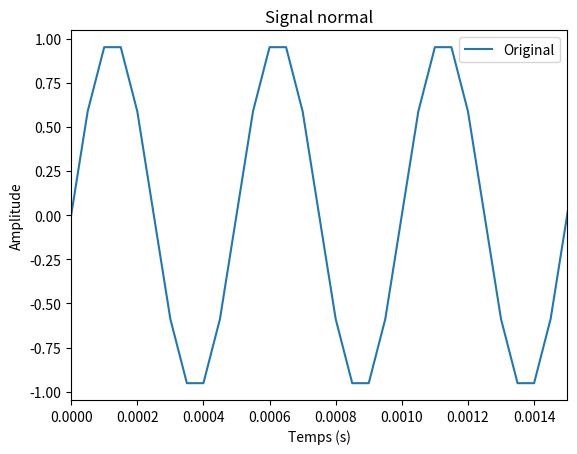
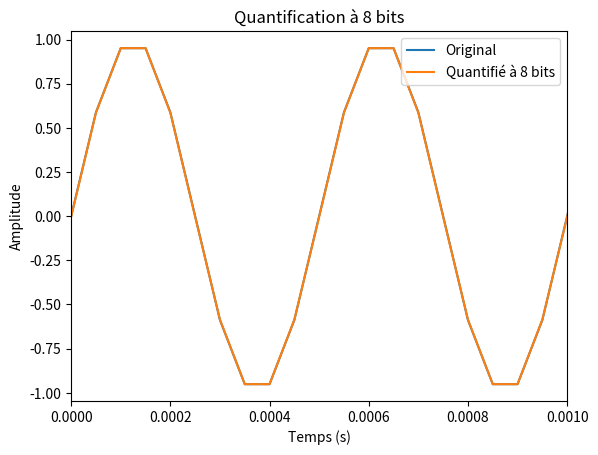

Here is the Python script that generated these plots, in order: (Note: this script raises an exception after producing the figures.)
# PARTIE 1 EXERCICE 1

############# 1/ Creation d'une tonalité sinusoidale ;
#############       - fréquence = 2kHz
#############       - durée = 3s
#############       - échantillon par période = 10


#lib utile
import time
import numpy as np
import matplotlib.pyplot as plt
from scipy.io.wavfile import write

# Paramètres de création du signal
frequence = 2000  # Hz
duree = 3  # secondes
echantillon_periode = 10
frequence_echontillonage = frequence * echantillon_periode

# Création du signal
t = np.linspace(0, duree, int(frequence_echontillonage * duree), endpoint=False)
signal = np.sin(2 * np.pi * frequence * t)

# Convertir le signal en format audible
signal_int16 = np.int16((signal + 1) * 32767 / 2)

# Visualisation - Affichage limité à 3 périodes
periode = 1 / frequence

plt.figure()
plt.plot(t, signal, label='Original')

plt.xlim(0, 3 * periode)  # Limiter l'axe des x à 3 périodes
plt.legend()
plt.xlabel('Temps (s)')
plt.ylabel('Amplitude')
plt.title(f'Signal normal')
plt.show()


# Enregistrer le signal au format WAV
write('TP\signaux\signal_sinus.wav', frequence_echontillonage, signal_int16)



############# 1/a/ Creation d'unsignal quantifier à 8bits/éch :

# Fonction pour quantifier le signal
def quantifier(signal, bits):
    signal_min = np.min(signal)
    signal_max = np.max(signal)
    q = (signal_max - signal_min) / (2**bits - 1)
    return np.round((signal - signal_min) / q) * q + signal_min


#Nombre de bits/éch.
bits = 8

signal_quantifie_8 = quantifier(signal, bits)
signal_quantifie_int16 = np.int16((signal_quantifie_8 + 1) * 32767 / 2)

# Visualisation - Affichage limité à 3 périodes
periode = 1 / frequence
plt.figure()
plt.plot(t, signal, label='Original')
plt.plot(t, signal_quantifie_8, label=f'Quantifié à 8 bits')
plt.xlim(0, 2 * periode)  # Limiter l'axe des x à 3 périodes
plt.legend()
plt.xlabel('Temps (s)')
plt.ylabel('Amplitude')
plt.title(f'Quantification à 8 bits')
plt.show()

# Sauvegarder le signal quantifié
write(f'TP/signaux/signal_quantifie_8bits.wav', frequence_echontillonage, signal_quantifie_int16)

"""
On peut voir avec la création de ce signal echantilloné à 8bits/ech
aucune difference visuelle (sur le graph) sans zoomer et aucune 
différence n'est perseptible à l'oreille entre le signal 
sinusoidal et celui ci
"""



############# 1/b/ Creation d'un signal quantifier à :
#############           - 6bits/ech
#############           - 4bits/ech
#############           - 3bits/ech
#############           - 2bits/ech


# Création du signal
for bits in [6, 4, 3, 2]:
    signal_quantifie = quantifier(signal, bits)
    signal_quantifie_int16 = np.int16((signal_quantifie + 1) * 32767 / 2)    
    
    # Visualisation - Affichage limité à 3 périodes
    periode = 1 / frequence
    plt.figure()
    plt.plot(t, signal, label='Original')
    plt.plot(t, signal_quantifie, label=f'Quantifié à {bits} bits')
    plt.xlim(0, 2 * periode)  # Limiter l'axe des x à 3 périodes
    plt.legend()
    plt.xlabel('Temps (s)')
    plt.ylabel('Amplitude')
    plt.title(f'Quantification à {bits} bits')
    plt.show()
    
    # Sauvegarder le signal quantifié
    write(f'TP\signaux\signal_quantifie_{bits}bits.wav', frequence_echontillonage, signal_quantifie_int16)
    
    # Pause entre les lectures
    time.sleep(1)

"""
Dans ce cas la on commence a voir visuellement la différence à partir du 4
et auditivement à partir du 6 meme si cela est presque imperceptible.
Plus nous diminuons le nombre de bit par échantillons, moins le signal 
sera de bonne qualité et plus le bruit de quantification sera élevé.
"""



############# 1/c/ Creation d'un signal quantifier à :
#############           - 1bit/ech


#Nombre de bits/éch.
bits = 1

signal_quantifie = quantifier(signal, bits)
signal_quantifie_int16 = np.int16((signal_quantifie + 1) * 32767 / 2)

# Visualisation - Affichage limité à 3 périodes
periode = 1 / frequence_echontillonage
plt.figure()
plt.plot(t, signal, label='Original')
plt.plot(t, signal_quantifie, label=f'Quantifié à 1 bits')
plt.xlim(0, 2 * periode)  # Limiter l'axe des x à 3 périodes
plt.legend()
plt.xlabel('Temps (s)')
plt.ylabel('Amplitude')
plt.title(f'Quantification à 1 bits')
plt.show()


# Sauvegarder le signal quantifié
write(f'TP\signaux\signal_quantifie_1bit.wav', frequence_echontillonage, signal_quantifie_int16)

"""
Dans ce dernier cas la différence en deviens inratable.
Visuellement par le fait qu'il s'agit plus d'une 
séquence de valeur binaire alternante qu'une sinusoidale.
Auditivement le bruit de quantification est vraiment 
présent et tres elevé.
"""